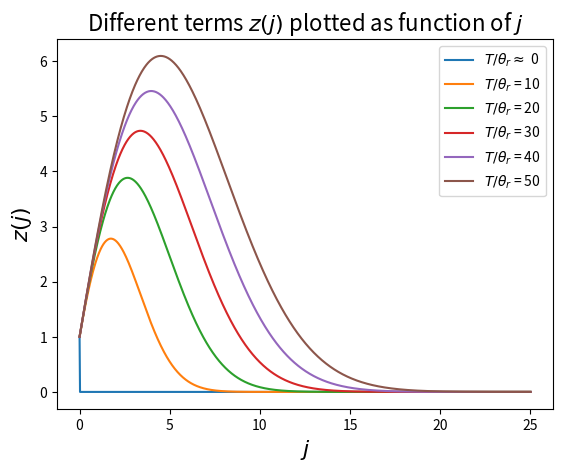

Here is the Python script that generated this plot:
import numpy as np
import matplotlib.pyplot as plt

#--Constants--
M = 25      # Jmax
N = 1000    # Number of J values
O = 6       # Number of T-values
T = np.linspace(1e-8,50,O)  #Actually T/theta
J = np.linspace(0,M,N)

#--Calculate and plot z(j)--
for i in range(O):
    z = (2*J+1)*np.exp(-J*(J+1)/T[i])
    plt.plot(J,z)
SZ={'size':'16'}
plt.title('Different terms $z(j)$ plotted as function of $j$',**SZ)
plt.xlabel('$j$',**SZ)
plt.ylabel('$z(j)$',**SZ)
plt.legend([r'$T/\theta_r \approx$ %d'%T[0],r'$T/\theta_r$ = %d'%T[1],r'$T/\theta_r$ = %d'%T[2],
            r'$T/\theta_r$ = %d'%T[3],r'$T/\theta_r$ = %d'%T[4],r'$T/\theta_r$ = %d'%T[5]])
plt.show()
